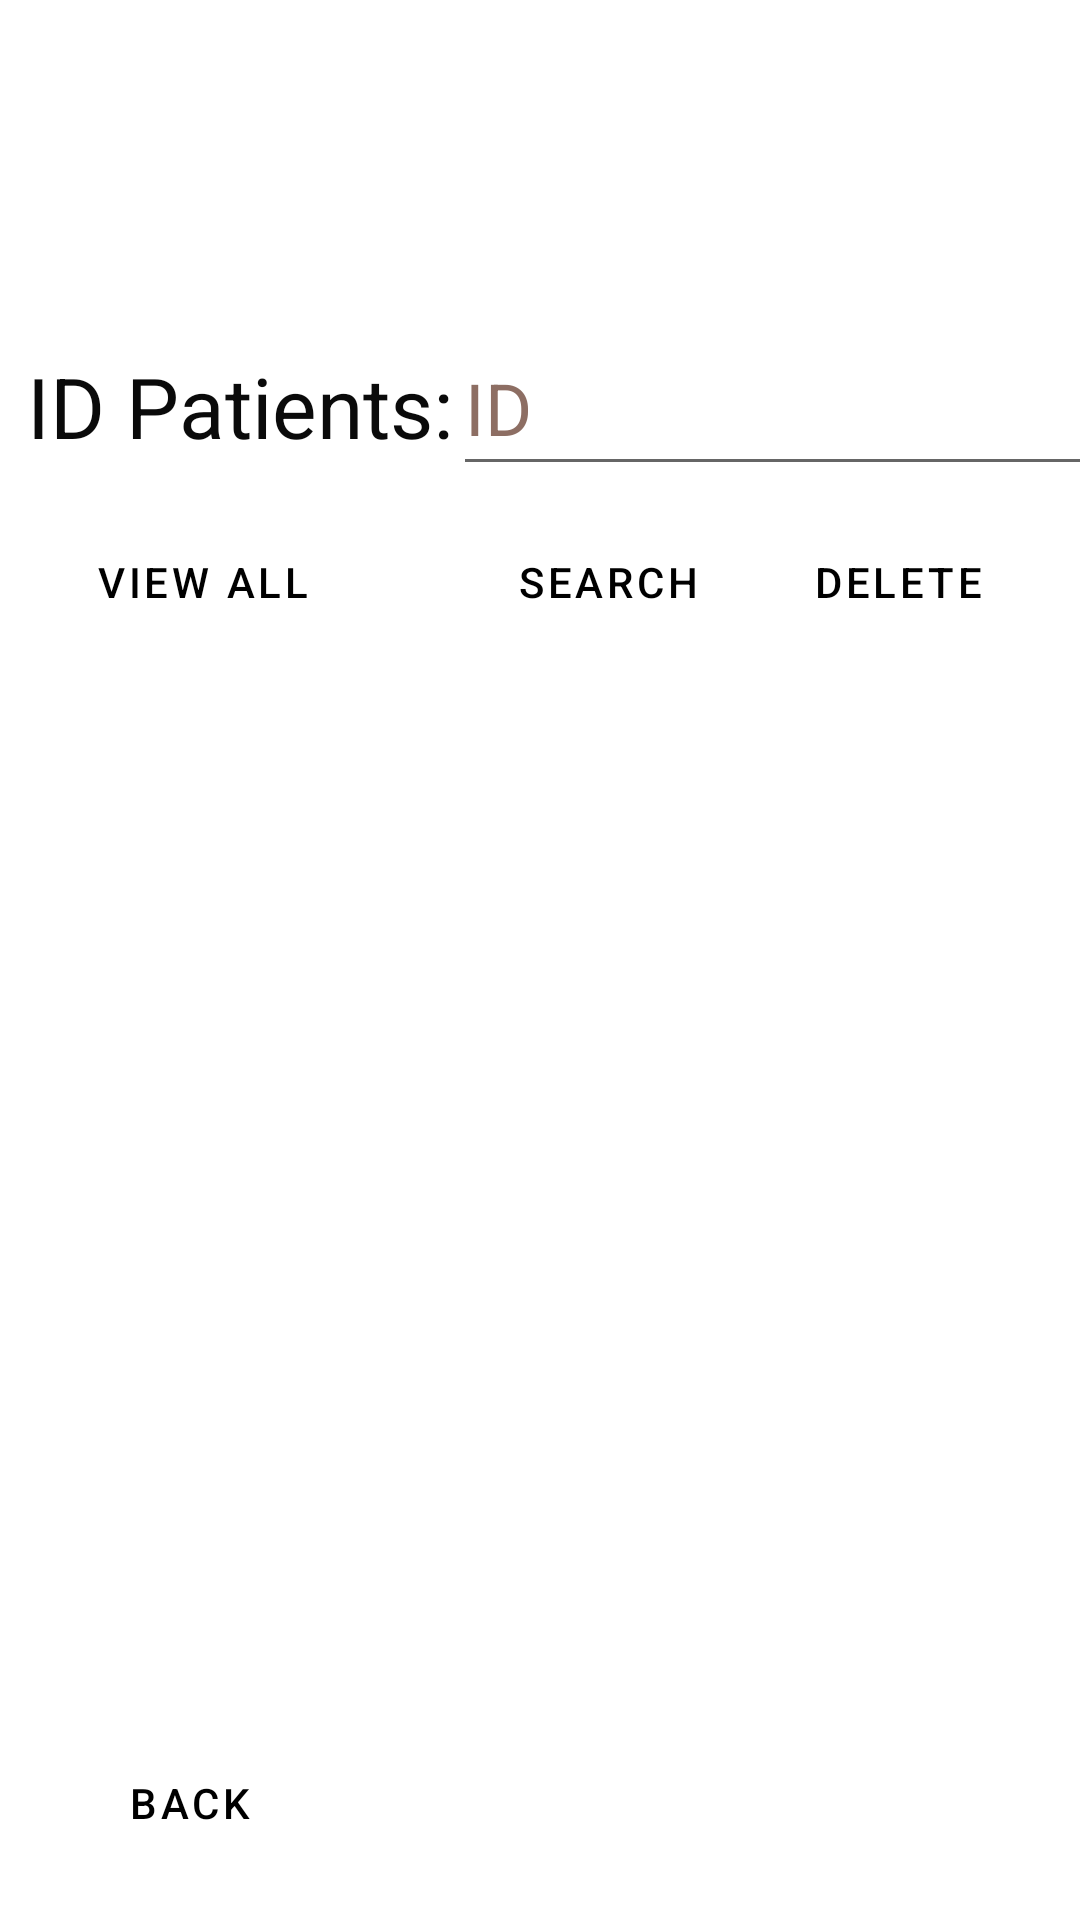

Layout XML and referenced resources for this Android screen:
<!-- AndroidManifest.xml: application theme Theme.App_CDC -->
<!-- res/layout/display.xml -->
<?xml version="1.0" encoding="utf-8"?>
<androidx.constraintlayout.widget.ConstraintLayout xmlns:android="http://schemas.android.com/apk/res/android"
xmlns:app="http://schemas.android.com/apk/res-auto"
xmlns:tools="http://schemas.android.com/tools"
android:layout_width="match_parent"
android:layout_height="match_parent"
android:background="@drawable/i11"
tools:context=".Display"
    >

<Button
    android:id="@+id/b_backV"
    style="@style/Widget.MaterialComponents.Button.OutlinedButton"
    tools:ignore="DuplicateSpeakableTextCheck"
    android:layout_width="100dp"
    android:layout_height="50dp"
    android:layout_marginTop="4dp"
    android:onClick="backv"
    android:text="Back"
    android:textColor="@color/black"
    app:layout_constraintBottom_toBottomOf="parent"
    app:layout_constraintEnd_toEndOf="parent"
    app:layout_constraintHorizontal_bias="0.05"
    app:layout_constraintStart_toStartOf="parent"
    app:layout_constraintTop_toTopOf="parent"
    app:layout_constraintVertical_bias="0.976"
    />

<Button
    android:id="@+id/b_view_all"
    style="@style/Widget.MaterialComponents.Button.OutlinedButton"
    android:layout_width="wrap_content"
    android:layout_height="wrap_content"
    android:layout_marginStart="16dp"
    android:layout_marginTop="16dp"
    android:text="view all"
    android:textColor="@color/black"
    app:layout_constraintBottom_toBottomOf="parent"
    app:layout_constraintEnd_toEndOf="parent"
    app:layout_constraintHorizontal_bias="0.0"
    app:layout_constraintStart_toStartOf="parent"
    app:layout_constraintTop_toBottomOf="@+id/TV_idp"
    app:layout_constraintVertical_bias="0.0"
    tools:ignore="DuplicateSpeakableTextCheck" />

<Button
    android:id="@+id/b_search"
    style="@style/Widget.MaterialComponents.Button.OutlinedButton"
    android:layout_width="wrap_content"
    android:layout_height="wrap_content"
    android:layout_marginTop="16dp"
    android:text="search"
    android:textColor="@color/black"
    app:layout_constraintBottom_toBottomOf="parent"
    app:layout_constraintEnd_toEndOf="parent"
    app:layout_constraintHorizontal_bias="0.25"
    app:layout_constraintStart_toEndOf="@+id/b_view_all"
    app:layout_constraintTop_toBottomOf="@+id/TV_idp"
    app:layout_constraintVertical_bias="0.0"
    tools:ignore="DuplicateSpeakableTextCheck" />

<TextView
    android:id="@+id/TV_idp"
    android:layout_width="wrap_content"
    android:layout_height="wrap_content"
    android:layout_marginTop="24dp"
    android:text="ID Patients:"
    android:textColor="#F5000000"
    android:textSize="28sp"
    app:layout_constraintBottom_toBottomOf="parent"
    app:layout_constraintEnd_toEndOf="parent"
    app:layout_constraintHorizontal_bias="0.041"
    app:layout_constraintStart_toStartOf="parent"
    app:layout_constraintTop_toTopOf="parent"
    app:layout_constraintVertical_bias="0.16000003" />

<EditText
    android:id="@+id/ET_search"
    android:layout_width="242dp"
    android:layout_height="55dp"
    android:layout_marginTop="16dp"
    android:ems="10"
    android:hint="ID"
    android:inputType="textPersonName"
    android:minHeight="48dp"
    android:textColorHint="#8D6E63"
    android:textSize="24sp"
    app:layout_constraintBottom_toBottomOf="parent"
    app:layout_constraintEnd_toEndOf="parent"
    app:layout_constraintHorizontal_bias="0.0"
    app:layout_constraintStart_toEndOf="@+id/TV_idp"
    app:layout_constraintTop_toTopOf="parent"
    app:layout_constraintVertical_bias="0.16000003" />

<Button
    android:id="@+id/b_delete"
    style="@style/Widget.MaterialComponents.Button.OutlinedButton"
    android:layout_width="wrap_content"
    android:layout_height="wrap_content"
    android:layout_marginTop="8dp"
    android:layout_marginEnd="16dp"
    android:text="delete"
    android:textColor="@color/black"
    app:layout_constraintBottom_toBottomOf="parent"
    app:layout_constraintEnd_toEndOf="parent"
    app:layout_constraintHorizontal_bias="1.0"
    app:layout_constraintStart_toEndOf="@+id/b_search"
    app:layout_constraintTop_toBottomOf="@+id/ET_search"
    app:layout_constraintVertical_bias="0.0"
    tools:ignore="DuplicateSpeakableTextCheck" />
</androidx.constraintlayout.widget.ConstraintLayout>
<!-- resources referenced by this layout -->
<resources>
  <style name="Theme.App_CDC" parent="Theme.MaterialComponents.DayNight.DarkActionBar">
          
          <item name="colorPrimary">@color/purple_500</item>
          <item name="colorPrimaryVariant">@color/purple_700</item>
          <item name="colorOnPrimary">@color/white</item>
          
          <item name="colorSecondary">@color/teal_200</item>
          <item name="colorSecondaryVariant">@color/teal_700</item>
          <item name="colorOnSecondary">@color/black</item>
          
          <item name="android:statusBarColor" tools:targetApi="l">?attr/colorPrimaryVariant</item>
          
          <item name="android:windowFullscreen">true</item>
          <item name="windowActionBar">false</item>
          <item name="windowNoTitle">true</item>
      </style>
  <!-- not gathered from this repository: default colours our renderer supplied (Android Studio template values) -->
  <color name="purple_500">#FF6200EE</color>
  <color name="purple_700">#FF3700B3</color>
  <color name="teal_200">#FF03DAC5</color>
  <color name="teal_700">#FF018786</color>
  <color name="black">#FF000000</color>
  <color name="white">#FFFFFFFF</color>
</resources>
